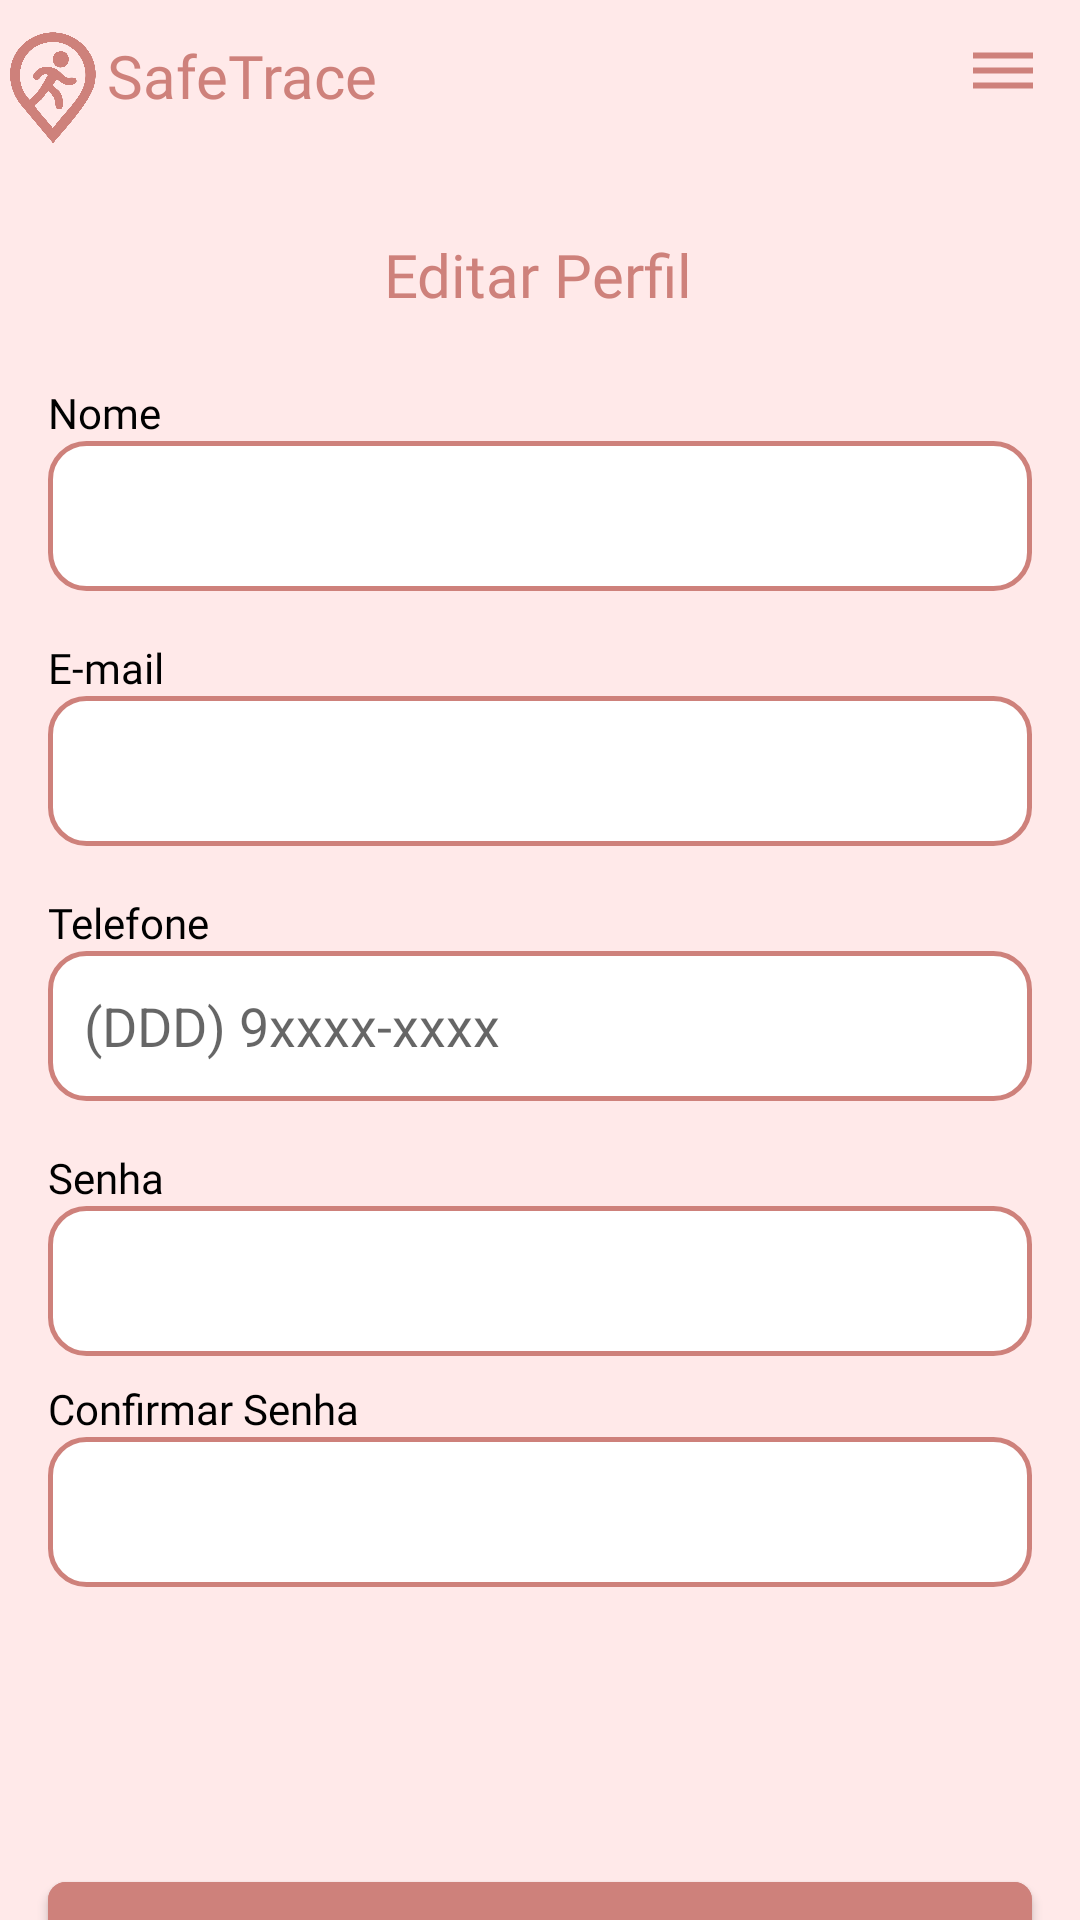

Here is an Android app screen rendered from its layout file. Give the layout XML and the strings, colors and styles it references.
<!-- AndroidManifest.xml: application theme Theme.SafeTrace -->
<!-- res/layout/activity_perfil.xml -->
<?xml version="1.0" encoding="utf-8"?>
<androidx.drawerlayout.widget.DrawerLayout xmlns:android="http://schemas.android.com/apk/res/android"
    xmlns:app="http://schemas.android.com/apk/res-auto"
    xmlns:tools="http://schemas.android.com/tools"
    android:id="@+id/drawer_layout"
    android:layout_width="match_parent"
    android:layout_height="match_parent">

    <androidx.constraintlayout.widget.ConstraintLayout
        android:layout_width="match_parent"
        android:layout_height="match_parent"
        android:background="@color/fundo">

        <TextView
            android:id="@+id/textTitulo2"
            android:layout_width="173dp"
            android:layout_height="23dp"
            android:layout_marginEnd="60dp"
            android:layout_marginBottom="40dp"
            android:fontFamily="@font/poppins_semibold"
            android:text="SafeTrace"
            android:textColor="@color/primaria"
            android:textSize="20sp"
            app:layout_constraintBottom_toTopOf="@+id/textViewTitulo"
            app:layout_constraintEnd_toStartOf="@+id/imageViewMenu"
            app:layout_constraintStart_toEndOf="@+id/imageViewLogo2"
            app:layout_constraintTop_toTopOf="parent"
            app:layout_constraintVertical_bias="0.783" />

        <ImageView
            android:id="@+id/imageViewLogo2"
            android:layout_width="32dp"
            android:layout_height="57dp"
            android:layout_marginTop="16dp"
            android:layout_marginBottom="85dp"
            app:layout_constraintBottom_toTopOf="@+id/containerCampos"
            app:layout_constraintEnd_toStartOf="@+id/textTitulo2"
            app:layout_constraintStart_toStartOf="parent"
            app:layout_constraintTop_toTopOf="parent"
            app:srcCompat="@drawable/icone" />

        <ImageView
            android:id="@+id/imageViewMenu"
            android:layout_width="48dp"
            android:layout_height="48dp"
            android:layout_marginStart="40dp"
            android:layout_marginBottom="80dp"
            android:background="?attr/selectableItemBackgroundBorderless"
            android:clickable="true"
            android:focusable="true"
            android:padding="12dp"
            app:layout_constraintBottom_toTopOf="@+id/containerCampos"
            app:layout_constraintEnd_toEndOf="parent"
            app:layout_constraintStart_toEndOf="@+id/textTitulo2"
            app:layout_constraintTop_toTopOf="parent"
            app:srcCompat="@drawable/baseline_dehaze_24"
            app:tint="@color/primaria" />

        <TextView
            android:id="@+id/textViewTitulo"
            android:layout_width="wrap_content"
            android:layout_height="wrap_content"
            android:layout_marginStart="147dp"
            android:layout_marginTop="100dp"
            android:layout_marginEnd="148dp"
            android:layout_marginBottom="5dp"
            android:fontFamily="@font/poppins_semibold"
            android:text="Editar Perfil"
            android:textColor="@color/primaria"
            android:textSize="20sp"
            app:layout_constraintBottom_toTopOf="@+id/containerCampos"
            app:layout_constraintEnd_toEndOf="parent"
            app:layout_constraintStart_toStartOf="parent"
            app:layout_constraintTop_toTopOf="parent" />

        <LinearLayout
            android:id="@+id/containerCampos"
            android:layout_width="0dp"
            android:layout_height="wrap_content"
            android:layout_marginStart="16dp"
            android:layout_marginTop="18dp"
            android:layout_marginEnd="16dp"
            android:layout_marginBottom="110dp"
            android:orientation="vertical"
            app:layout_constraintBottom_toTopOf="@+id/buttonSalvarPerfil"
            app:layout_constraintEnd_toEndOf="parent"
            app:layout_constraintStart_toStartOf="parent"
            app:layout_constraintTop_toBottomOf="@id/textViewTitulo">

            <TextView
                android:layout_width="wrap_content"
                android:layout_height="wrap_content"
                android:fontFamily="@font/poppins"
                android:text="Nome"
                android:textColor="@color/black" />

            <EditText
                android:id="@+id/editTextNome"
                android:layout_width="match_parent"
                android:layout_height="50dp"
                android:background="@drawable/bg_card_contato"
                android:inputType="textPersonName"
                android:padding="12dp"
                android:textColor="@color/black" />

            <TextView
                android:layout_width="wrap_content"
                android:layout_height="wrap_content"
                android:layout_marginTop="16dp"
                android:fontFamily="@font/poppins"
                android:text="E-mail"
                android:textColor="@color/black" />

            <EditText
                android:id="@+id/editTextEmail"
                android:layout_width="match_parent"
                android:layout_height="50dp"
                android:background="@drawable/bg_card_contato"
                android:inputType="textEmailAddress"
                android:padding="12dp"
                android:textColor="@color/black" />

            <TextView
                android:layout_width="wrap_content"
                android:layout_height="wrap_content"
                android:layout_marginTop="16dp"
                android:fontFamily="@font/poppins"
                android:text="Telefone"
                android:textColor="@color/black" />

            <EditText
                android:id="@+id/editTextTelefone"
                android:layout_width="match_parent"
                android:layout_height="50dp"
                android:background="@drawable/bg_card_contato"
                android:hint="(DDD) 9xxxx-xxxx"
                android:inputType="phone"
                android:padding="12dp"
                android:textColor="@color/black" />

            <TextView
                android:layout_width="wrap_content"
                android:layout_height="wrap_content"
                android:layout_marginTop="16dp"
                android:fontFamily="@font/poppins"
                android:text="Senha"
                android:textColor="@color/black" />

            <EditText
                android:id="@+id/editTextSenha"
                android:layout_width="match_parent"
                android:layout_height="50dp"
                android:background="@drawable/bg_card_contato"
                android:inputType="textPassword"
                android:padding="12dp"
                android:textColor="@color/black" />

            <TextView
                android:layout_width="wrap_content"
                android:layout_height="wrap_content"
                android:layout_marginTop="8dp"
                android:fontFamily="@font/poppins"
                android:text="Confirmar Senha"
                android:textColor="@color/black" />

            <EditText
                android:id="@+id/editTextConfirmarSenha"
                android:layout_width="match_parent"
                android:layout_height="50dp"
                android:background="@drawable/bg_card_contato"
                android:inputType="textPassword"
                android:padding="12dp"
                android:textColor="@color/black" />

        </LinearLayout>

        <com.google.android.material.button.MaterialButton
            android:id="@+id/buttonSalvarPerfil"
            android:layout_width="0dp"
            android:layout_height="50dp"
            android:layout_marginStart="16dp"
            android:layout_marginTop="-18dp"
            android:layout_marginEnd="16dp"
            android:layout_marginBottom="18dp"
            android:backgroundTint="@color/primaria"
            android:text="Salvar"
            android:textColor="@color/fundo"
            android:textSize="16sp"
            app:cornerRadius="6dp"
            app:layout_constraintBottom_toBottomOf="parent"
            app:layout_constraintEnd_toEndOf="parent"
            app:layout_constraintStart_toStartOf="parent"
            app:layout_constraintTop_toBottomOf="@+id/containerCampos" />

    </androidx.constraintlayout.widget.ConstraintLayout>

    <com.google.android.material.navigation.NavigationView
        android:id="@+id/nav_view"
        android:layout_width="wrap_content"
        android:layout_height="match_parent"
        android:layout_gravity="end"
        app:headerLayout="@layout/nav_header_main"
        app:menu="@menu/activity_main_drawer" />

</androidx.drawerlayout.widget.DrawerLayout>
<!-- res/layout/nav_header_main.xml (included above) -->
<?xml version="1.0" encoding="utf-8"?>
<LinearLayout xmlns:android="http://schemas.android.com/apk/res/android"
    xmlns:app="http://schemas.android.com/apk/res-auto"
    android:layout_width="match_parent"
    android:layout_height="176dp"
    android:background="@color/primaria"
    android:gravity="bottom"
    android:orientation="vertical"
    android:padding="16dp"
    android:theme="@style/ThemeOverlay.AppCompat.Dark">

    <ImageView
        android:id="@+id/imageView"
        android:layout_width="wrap_content"
        android:layout_height="wrap_content"
        android:contentDescription="@string/nav_header_desc"
        android:paddingTop="8dp"
        app:srcCompat="@drawable/icone" />

    <TextView
        android:layout_width="match_parent"
        android:layout_height="wrap_content"
        android:paddingTop="8dp"
        android:text="SafeTrace"
        android:textAppearance="@style/TextAppearance.AppCompat.Body1"
        android:textColor="@color/secundaria"
        android:fontFamily="@font/poppins_semibold"
        android:textSize="18sp" />

    <TextView
        android:id="@+id/textView"
        android:layout_width="wrap_content"
        android:layout_height="wrap_content"
        android:text="Sua segurança em primeiro lugar"
        android:textColor="@color/secundaria"
        android:fontFamily="@font/poppins"
        android:textSize="14sp" />

</LinearLayout>
<!-- resources referenced by this layout -->
<resources>
  <color name="black">#FF000000</color>
  <color name="fundo">#ffe9e9</color>
  <color name="primaria">#ce817b</color>
  <color name="secundaria">#BA0606</color>
  <!-- drawable baseline_dehaze_24 (drawable) -->
  <vector xmlns:android="http://schemas.android.com/apk/res/android" android:height="24dp" android:tint="#CE817B" android:viewportHeight="24" android:viewportWidth="24" android:width="24dp">
        
      <path android:fillColor="@android:color/white" android:pathData="M2,15.5v2h20v-2L2,15.5zM2,10.5v2h20v-2L2,10.5zM2,5.5v2h20v-2L2,5.5z"/>
      
  </vector>
  <!-- drawable bg_card_contato (drawable) -->
  <?xml version="1.0" encoding="utf-8"?>
  <shape xmlns:android="http://schemas.android.com/apk/res/android">
      <solid android:color="#FFFFFF" />
      <stroke android:width="1.5dp" android:color="@color/primaria" />
      <corners android:radius="12dp" />
  </shape>
  <!-- drawable icone: png bitmap (drawable, 96750 bytes) -->
  <string name="nav_header_desc">Cabeçalho do menu de navegação</string>
  <style name="Theme.SafeTrace" parent="Theme.MaterialComponents.DayNight.NoActionBar">
          
          <item name="colorPrimary">@color/primaria</item>
          <item name="colorPrimaryVariant">@color/primaria_variacao</item>
  
          
          <item name="colorSecondary">@color/secundaria</item>
          <item name="colorSecondaryVariant">@color/secundaria_variacao</item>
  
          
          <item name="android:colorBackground">@color/fundo</item>
  
          
          <item name="android:textColorPrimary">@color/black</item>
          <item name="android:textColorSecondary">@color/secundaria</item>
  
          
          <item name="materialThemeOverlay">@style/ThemeOverlay.SafeTrace</item>
      </style>
  <color name="primaria_variacao">#ea9999</color>
  <color name="secundaria_variacao">#762f2a</color>
  <style name="ThemeOverlay.SafeTrace" parent="ThemeOverlay.MaterialComponents.TextInputEditText.OutlinedBox">
          <item name="colorControlNormal">@color/primaria</item> 
          <item name="colorControlActivated">@color/primaria</item> 
          <item name="android:textColor">@color/primaria</item> 
          <item name="android:textColorHint">@color/primaria</item> 
      </style>
</resources>
